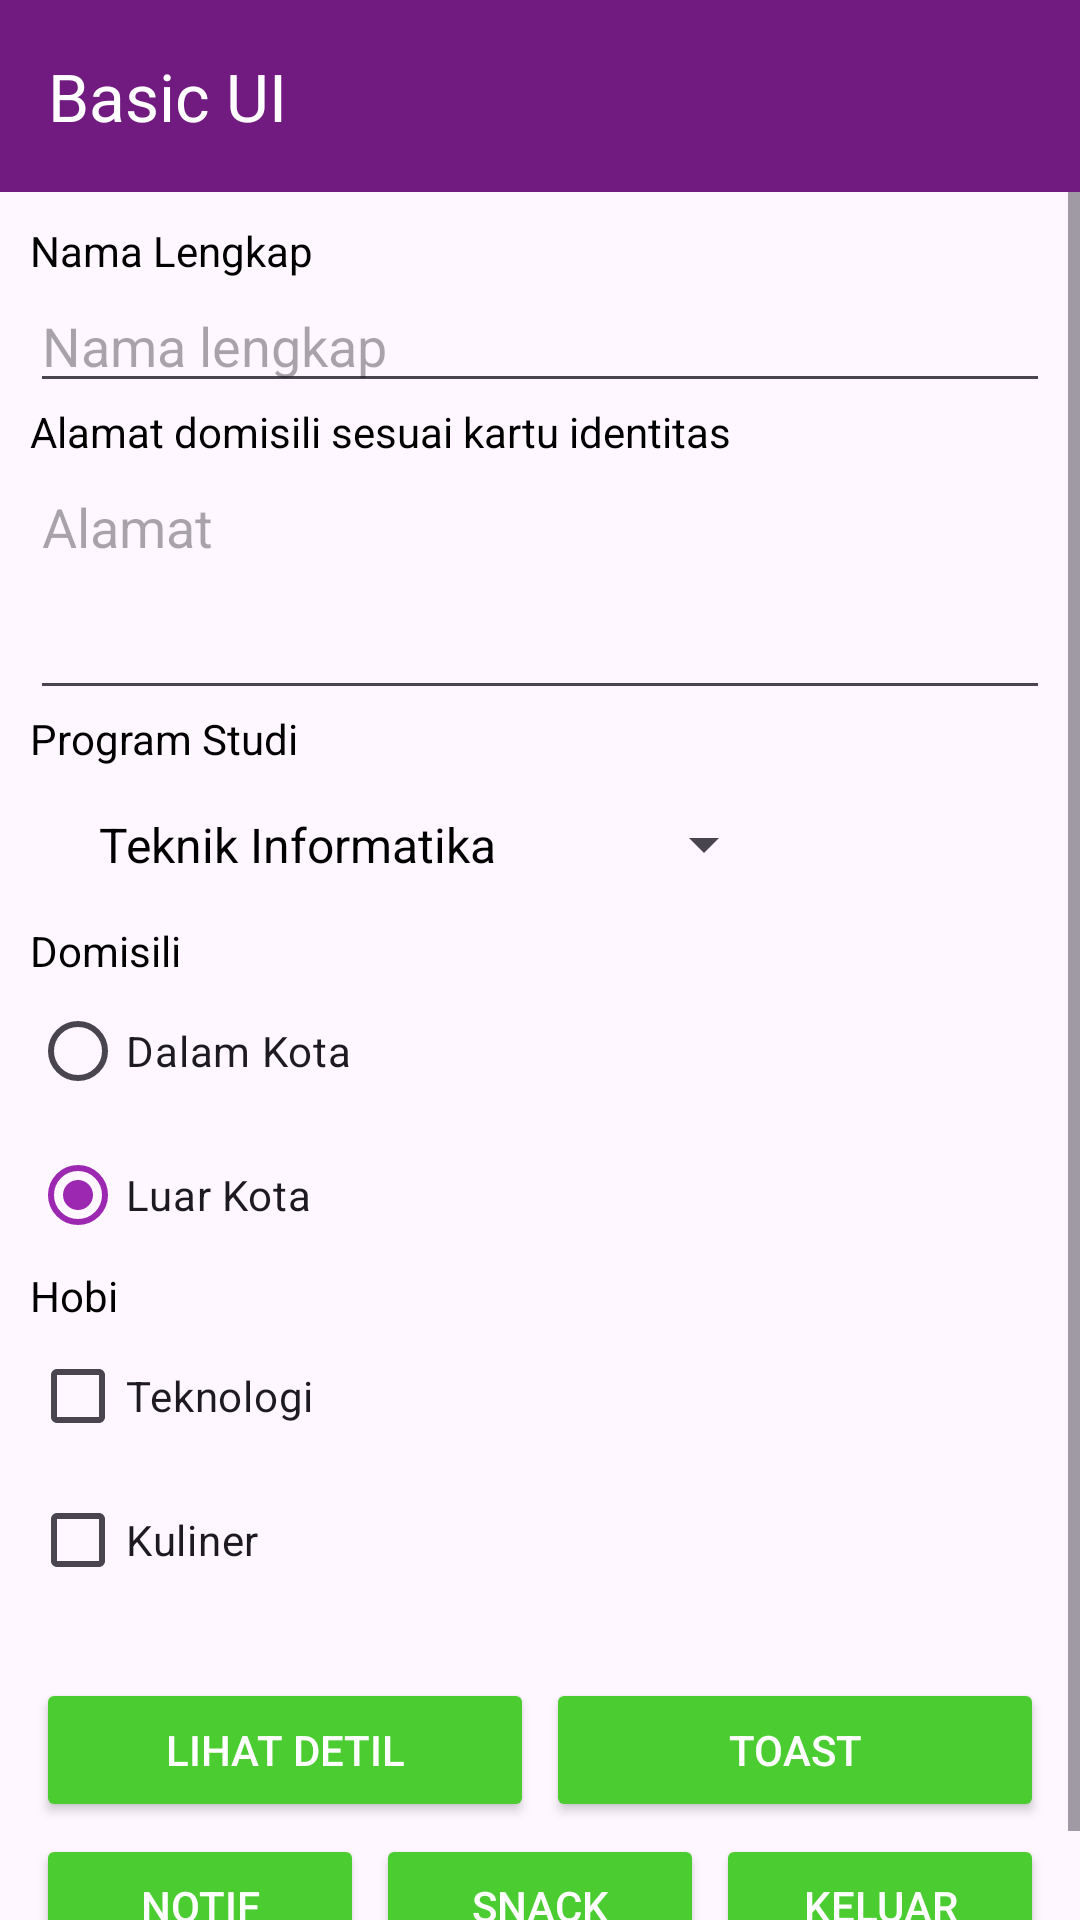

The Android layout XML behind this screen, and the referenced resources:
<!-- AndroidManifest.xml: application theme Theme.AndroidKotlinBindingBasicUI -->
<!-- res/layout/activity_main.xml -->
<?xml version="1.0" encoding="utf-8"?>
<RelativeLayout xmlns:android="http://schemas.android.com/apk/res/android"
    xmlns:app="http://schemas.android.com/apk/res-auto"
    xmlns:tools="http://schemas.android.com/tools"
    android:layout_width="match_parent"
    android:layout_height="match_parent"
    tools:context=".MainActivity">

    <androidx.appcompat.widget.Toolbar
        android:id="@+id/toolbar"
        android:layout_width="match_parent"
        android:layout_height="wrap_content"
        android:background="@color/primaryShade"
        app:title="@string/app_name"
        app:titleTextColor="@color/white"
        app:theme="@style/ThemeOverlay.AppCompat.Dark"/>

    <ScrollView
        android:layout_width="match_parent"
        android:layout_height="match_parent"
        android:layout_below="@id/toolbar">

        <LinearLayout
            android:layout_width="match_parent"
            android:layout_height="match_parent"
            android:orientation="vertical"
            android:padding="@dimen/dp_10">

            <TextView
                android:layout_width="match_parent"
                android:layout_height="wrap_content"
                android:text="Nama Lengkap" />

            <EditText
                android:id="@+id/et_nama"
                android:layout_width="match_parent"
                android:layout_height="wrap_content"
                android:hint="Nama lengkap" />

            <TextView
                android:layout_width="match_parent"
                android:layout_height="wrap_content"
                android:text="Alamat domisili sesuai kartu identitas" />

            <EditText
                android:id="@+id/et_alamat"
                android:layout_width="match_parent"
                android:layout_height="wrap_content"
                android:gravity="top|left"
                android:hint="Alamat"
                android:inputType="textMultiLine"
                android:lines="3" />

            <TextView
                android:layout_width="match_parent"
                android:layout_height="wrap_content"
                android:text="Program Studi" />

            <Spinner
                android:id="@+id/sp_prodi"
                android:layout_width="wrap_content"
                android:layout_height="wrap_content"
                android:entries="@array/prodi"
                android:padding="15dp" />

            <TextView
                android:layout_width="match_parent"
                android:layout_height="wrap_content"
                android:text="Domisili" />

            <RadioGroup
                android:id="@+id/rg_domisili"
                android:layout_width="match_parent"
                android:layout_height="wrap_content">

                <RadioButton
                    android:id="@+id/rb_DK"
                    android:layout_width="wrap_content"
                    android:layout_height="wrap_content"
                    android:checked="true"
                    android:text="Dalam Kota" />

                <RadioButton
                    android:id="@+id/rb_LK"
                    android:layout_width="wrap_content"
                    android:layout_height="wrap_content"
                    android:checked="true"
                    android:text="Luar Kota" />

            </RadioGroup>

            <TextView
                android:layout_width="match_parent"
                android:layout_height="wrap_content"
                android:text="Hobi" />

            <CheckBox
                android:id="@+id/cb_teknologi"
                android:layout_width="match_parent"
                android:layout_height="wrap_content"
                android:text="Teknologi" />

            <CheckBox
                android:id="@+id/cb_kuliner"
                android:layout_width="match_parent"
                android:layout_height="wrap_content"
                android:layout_marginBottom="@dimen/dp_20"
                android:text="Kuliner" />

            <LinearLayout
                android:layout_width="match_parent"
                android:layout_height="match_parent"
                android:orientation="horizontal">

                <Button
                    android:id="@+id/bt_detil"
                    android:layout_width="match_parent"
                    android:layout_height="wrap_content"
                    android:layout_margin="@dimen/dp_2"
                    android:layout_weight="1"
                    android:backgroundTint="@color/accent"
                    android:text="LIHAT DETIL"
                    android:textColor="@color/white"
                    app:cornerRadius="@dimen/dp_5" />

                <Button
                    android:id="@+id/bt_toast"
                    android:layout_width="match_parent"
                    android:layout_height="wrap_content"
                    android:layout_margin="@dimen/dp_2"
                    android:layout_weight="1"
                    android:backgroundTint="@color/accent"
                    android:text="TOAST"
                    android:textColor="@color/white"
                    app:cornerRadius="@dimen/dp_5" />

            </LinearLayout>

            <LinearLayout
                android:layout_width="match_parent"
                android:layout_height="match_parent"
                android:orientation="horizontal">

                <Button
                    android:id="@+id/bt_notifikasi"
                    android:layout_width="match_parent"
                    android:layout_height="wrap_content"
                    android:layout_margin="@dimen/dp_2"
                    android:layout_weight="1"
                    android:backgroundTint="@color/accent"
                    android:text="NOTIF"
                    android:textColor="@color/white"
                    app:cornerRadius="@dimen/dp_5" />

                <Button
                    android:id="@+id/bt_snack"
                    android:layout_width="match_parent"
                    android:layout_height="wrap_content"
                    android:layout_margin="@dimen/dp_2"
                    android:layout_weight="1"
                    android:backgroundTint="@color/accent"
                    android:text="SNACK"
                    android:textColor="@color/white"
                    app:cornerRadius="@dimen/dp_5" />

                <Button
                    android:id="@+id/bt_keluar"
                    android:layout_width="match_parent"
                    android:layout_height="wrap_content"
                    android:layout_margin="@dimen/dp_2"
                    android:layout_weight="1"
                    android:backgroundTint="@color/accent"
                    android:text="KELUAR"
                    android:textColor="@color/white"
                    app:cornerRadius="@dimen/dp_5" />

            </LinearLayout>

        </LinearLayout>
    </ScrollView>

</RelativeLayout>
<!-- resources referenced by this layout -->
<resources>
  <string-array name="prodi">
          <item> Teknik Informatika </item>
          <item> Teknik Industri </item>
          <item> Ekonomi </item>
          <item> Desain Komunikasi Visual </item>
      </string-array>
  <color name="accent">#4bcd32</color>
  <color name="primaryShade">#711B80</color>
  <color name="white">#FFFFFFFF</color>
  <dimen name="dp_10">10dp</dimen>
  <dimen name="dp_2">2dp</dimen>
  <dimen name="dp_20">20dp</dimen>
  <dimen name="dp_5">5dp</dimen>
  <string name="app_name" translatable="false">Basic UI</string>
  <style name="Theme.AndroidKotlinBindingBasicUI" parent="Base.Theme.AndroidKotlinBindingBasicUI" />
  <style name="Base.Theme.AndroidKotlinBindingBasicUI" parent="Theme.Material3.DayNight.NoActionBar">
          
          <item name="colorPrimary">@color/primary</item>
          <item name="colorPrimaryDark">@color/primaryShade</item>
          <item name="colorAccent">@color/accent</item>
  
          
          <item name="android:textColor">@color/black</item>
          <item name="android:panelFullBackground">@color/primaryTint</item>
      </style>
  <color name="primary">#9C27B0</color>
  <color name="black">#FF000000</color>
  <color name="primaryTint">#9F30B3</color>
</resources>
